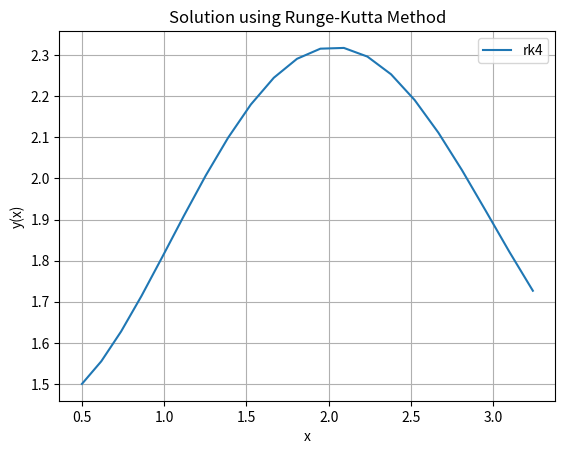

This chart was generated by the following Python code:
import numpy as np
import matplotlib.pyplot as plt


def f(x, y1, y2):
    return np.arctan(x**2 + y2**2)


def g(x, y1, y2):
    return np.sin(x + y1)


def runge_kutta4(x0, y1_0, y2_0, xf, h):
    n = int((xf - x0) / h)
    x = np.linspace(x0, xf, n+1)
    y1 = np.zeros(n+1)
    y2 = np.zeros(n+1)
    y1[0] = y1_0
    y2[0] = y2_0
    
    for i in range(n):
        k0 = f(x[i], y1[i], y2[i])
        l0 = g(x[i], y1[i], y2[i])
        k1 = f(x[i] + (h * k0) / 2, y1[i] + (h * l0) / 2, y2[i] + h / 2)
        l1 = g(x[i] + (h * k0) / 2, y1[i] + (h * l0) / 2, y2[i] + h / 2)
        k2 = f(x[i] + (h * k1) / 2, y1[i] + (h * l1) / 2, y2[i] + h / 2)
        l2 = g(x[i] + (h * k1) / 2, y1[i] + (h * l1) / 2, y2[i] + h / 2)
        k3 = f(x[i] + h * k2, y1[i] + h * l2, y2[i] + h)
        l3 = g(x[i] + h * k2, y1[i] + h * l2, y2[i] + h)
        
        y1[i+1] = y1[i] + h * (k0 + 2*k1 + 2*k2 + k3) / 6
        y2[i+1] = y2[i] + h * (l0 + 2*l1 + 2*l2 + l3) / 6
    
    return y1, y2


a = 0
y1_0 = 0.5
y2_0 = 1.5
b = 2
h = 0.1

y1, y2 = runge_kutta4(a, y1_0, y2_0, b, h)

# plt.plot(np.arange(a, b + h, h), y1, label='rk4')
# plt.plot(np.arange(a, b + h, h), y2, label='rk4')
plt.plot(y1, y2, label='rk4')
plt.title('Solution using Runge-Kutta Method')
plt.xlabel('x')
plt.ylabel('y(x)')
plt.legend()
plt.grid(True)
plt.show()
